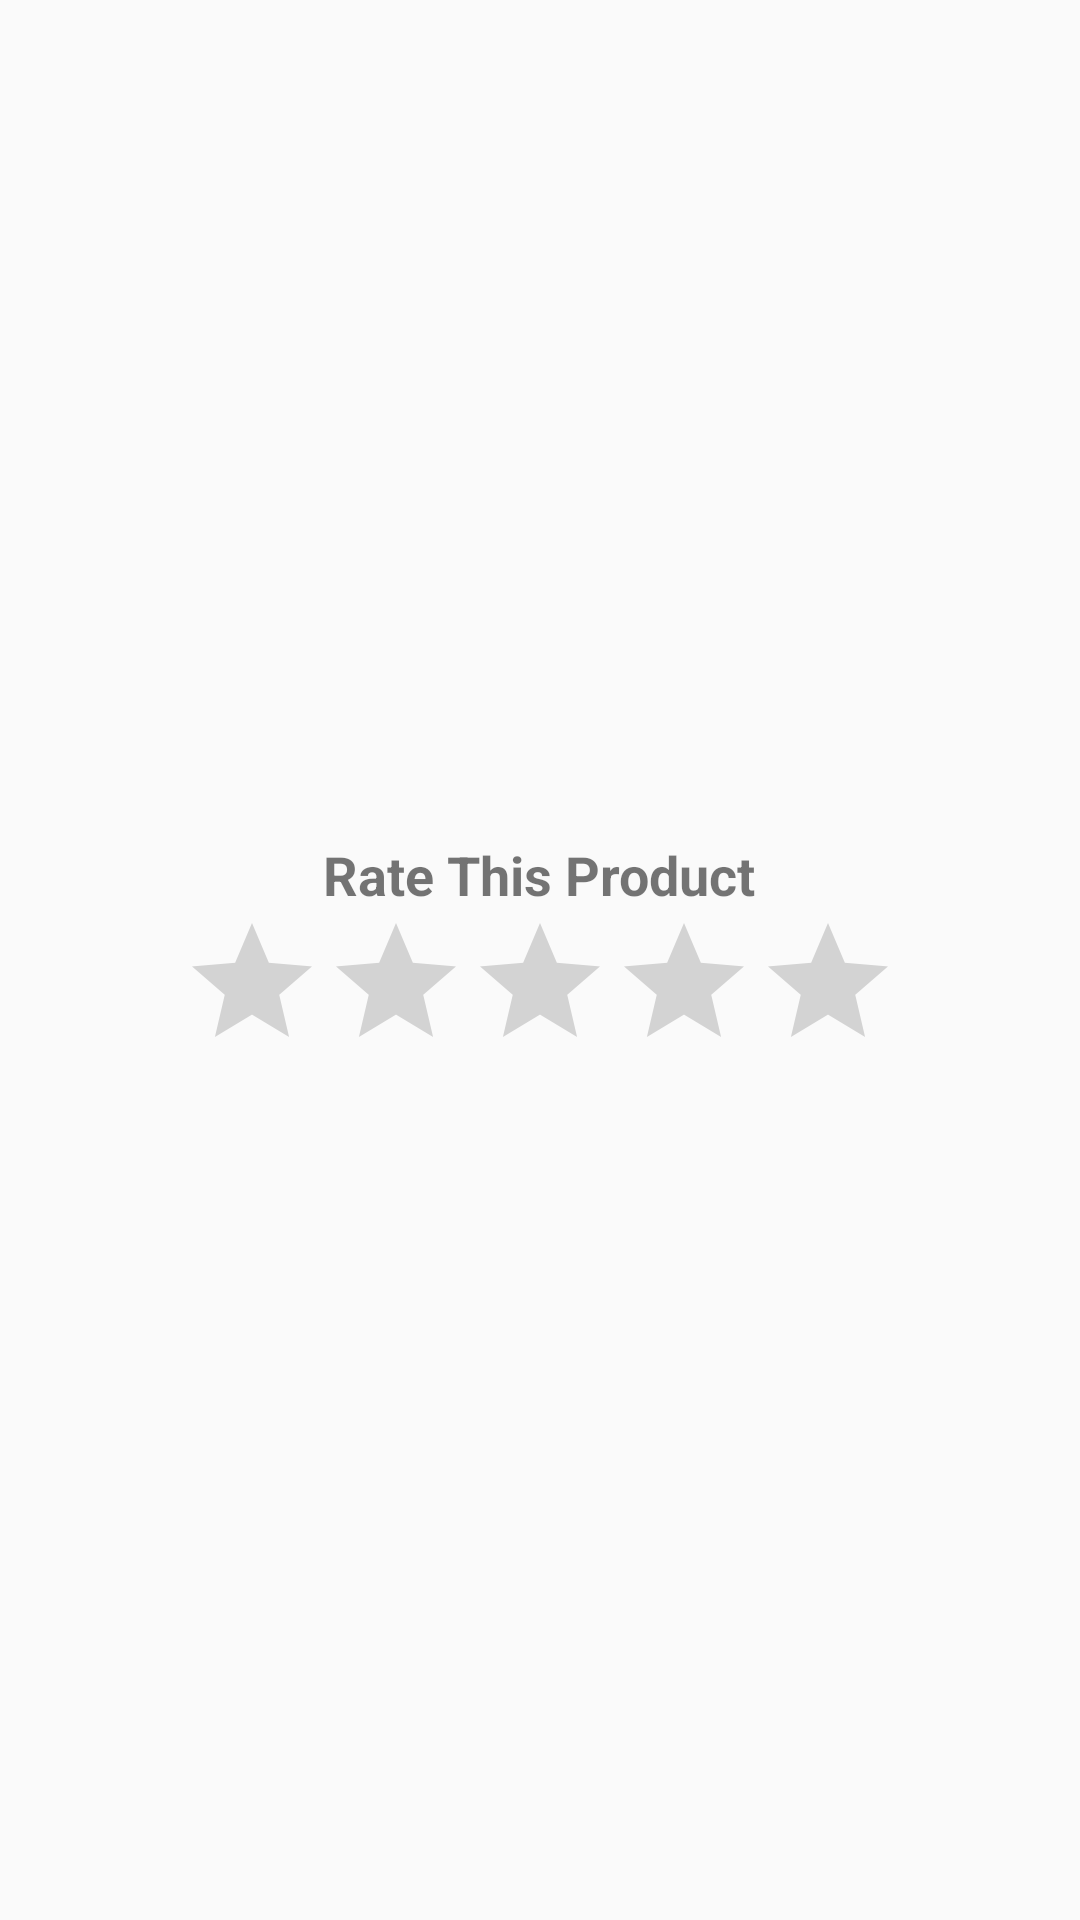

Produce the Android XML layout that renders to this screen, including the resource entries it uses.
<!-- AndroidManifest.xml: application theme AppTheme -->
<!-- res/layout/product_user_rate.xml -->
<?xml version="1.0" encoding="utf-8"?>
<LinearLayout xmlns:android="http://schemas.android.com/apk/res/android"
    android:orientation="vertical" android:layout_width="match_parent"
    android:layout_height="match_parent"
    android:gravity="center"
    android:layout_marginTop="16dp">

    <TextView
        android:layout_width="wrap_content"
        android:layout_height="wrap_content"
        android:text="Rate This Product"
        android:textSize="18dp"
        android:textStyle="bold"/>
    <RatingBar
        android:layout_width="wrap_content"
        android:layout_height="wrap_content"
        android:id="@+id/product_ratingBar"
        android:stepSize="1.0"/>
</LinearLayout>
<!-- resources referenced by this layout -->
<resources>
  <style name="AppTheme" parent="Theme.AppCompat.Light.NoActionBar">
          <item name="appColor">@color/ColorPrimary</item>
          
          <item name="android:colorPrimary">@color/ColorPrimary</item>
          <item name="android:colorPrimaryDark">@color/ColorPrimaryDark</item>
          <item name="windowActionBar">false</item>
          <item name="windowActionModeOverlay">true</item>
          <item name="android:windowDrawsSystemBarBackgrounds">true</item>
          <item name="android:statusBarColor">@android:color/transparent</item>
  
      </style>
  <color name="ColorPrimary">#63c1aa</color>
  <color name="ColorPrimaryDark">#58af9a</color>
</resources>
